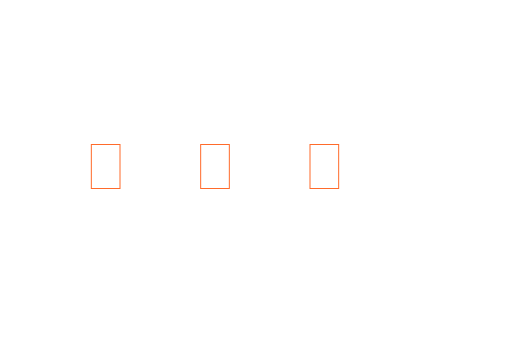
t = 0.00 s
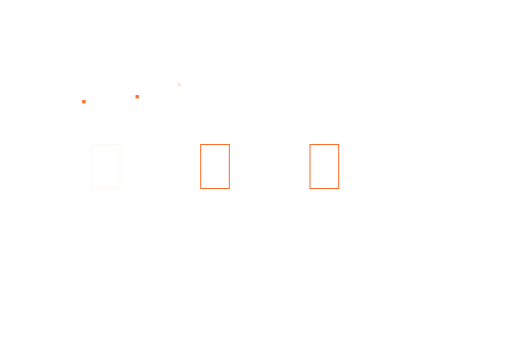
t = 0.53 s
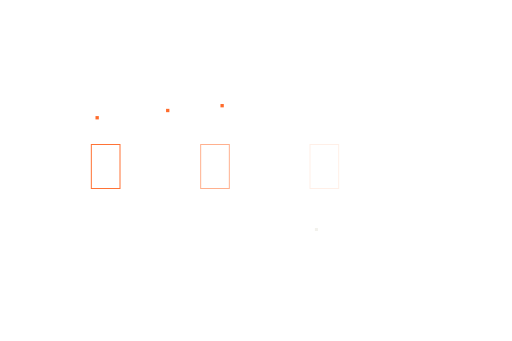
t = 1.07 s
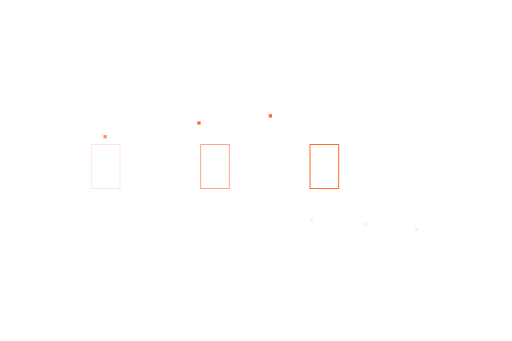
t = 1.60 s
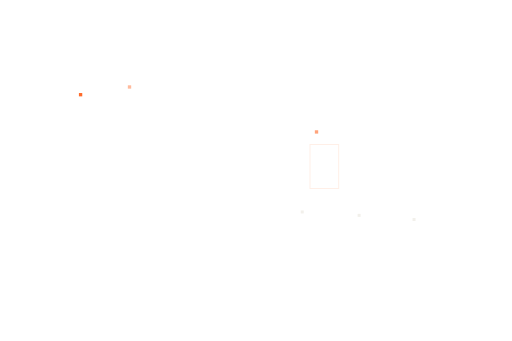
t = 2.13 s
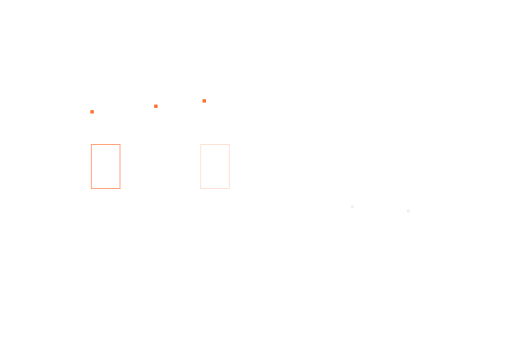
t = 2.67 s

The animated SVG that drew these frames (rendered in a browser with its animation timeline set to each time). Animation: 15 SMIL elements (animate=9,animateMotion=6); one cycle of 3.20 s, repeats indefinitely.

<svg xmlns="http://www.w3.org/2000/svg" width="1536" height="1024" viewBox="0 0 1536 1024" preserveAspectRatio="xMidYMid slice"><rect x="-5" y="-5" width="10" height="10" fill="#FF6B2B" opacity="0"><animateMotion dur="1.8s" begin="0s" repeatCount="indefinite" path="M236 246 C 236 340, 317 330, 317 434" keyPoints="0;1" keyTimes="0;1" calcMode="linear"/><animate attributeName="opacity" dur="1.8s" begin="0s" repeatCount="indefinite" values="0;1;1;0" keyTimes="0;0.1;0.85;1"/></rect><rect x="-5" y="-5" width="10" height="10" fill="#FF6B2B" opacity="0"><animateMotion dur="1.8s" begin="0.25s" repeatCount="indefinite" path="M386 246 C 386 340, 645 330, 645 434" keyPoints="0;1" keyTimes="0;1" calcMode="linear"/><animate attributeName="opacity" dur="1.8s" begin="0.25s" repeatCount="indefinite" values="0;1;1;0" keyTimes="0;0.1;0.85;1"/></rect><rect x="-5" y="-5" width="10" height="10" fill="#FF6B2B" opacity="0"><animateMotion dur="1.8s" begin="0.5s" repeatCount="indefinite" path="M536 246 C 536 340, 973 330, 973 434" keyPoints="0;1" keyTimes="0;1" calcMode="linear"/><animate attributeName="opacity" dur="1.8s" begin="0.5s" repeatCount="indefinite" values="0;1;1;0" keyTimes="0;0.1;0.85;1"/></rect><rect x="-4.5" y="-4.5" width="9" height="9" fill="#F2F0EB" opacity="0"><animateMotion dur="1.8s" begin="0.9s" repeatCount="indefinite" path="M950 700 C 950 640, 891 650, 891 604" keyPoints="0;1" keyTimes="0;1" calcMode="linear"/><animate attributeName="opacity" dur="1.8s" begin="0.9s" repeatCount="indefinite" values="0;1;1;0" keyTimes="0;0.1;0.85;1"/></rect><rect x="-4.5" y="-4.5" width="9" height="9" fill="#F2F0EB" opacity="0"><animateMotion dur="1.8s" begin="1.15s" repeatCount="indefinite" path="M1100 700 C 1100 640, 1055 650, 1055 604" keyPoints="0;1" keyTimes="0;1" calcMode="linear"/><animate attributeName="opacity" dur="1.8s" begin="1.15s" repeatCount="indefinite" values="0;1;1;0" keyTimes="0;0.1;0.85;1"/></rect><rect x="-4.5" y="-4.5" width="9" height="9" fill="#F2F0EB" opacity="0"><animateMotion dur="1.8s" begin="1.4s" repeatCount="indefinite" path="M1250 700 C 1250 640, 1219 650, 1219 604" keyPoints="0;1" keyTimes="0;1" calcMode="linear"/><animate attributeName="opacity" dur="1.8s" begin="1.4s" repeatCount="indefinite" values="0;1;1;0" keyTimes="0;0.1;0.85;1"/></rect><rect x="274" y="434" width="86" height="132" fill="none" stroke="#FF6B2B" stroke-width="3"><animate attributeName="opacity" values="0;1;0;0" dur="1.8s" begin="0.5s" repeatCount="indefinite"/></rect><rect x="602" y="434" width="86" height="132" fill="none" stroke="#FF6B2B" stroke-width="3"><animate attributeName="opacity" values="0;1;0;0" dur="1.8s" begin="0.75s" repeatCount="indefinite"/></rect><rect x="930" y="434" width="86" height="132" fill="none" stroke="#FF6B2B" stroke-width="3"><animate attributeName="opacity" values="0;1;0;0" dur="1.8s" begin="1s" repeatCount="indefinite"/></rect></svg>
